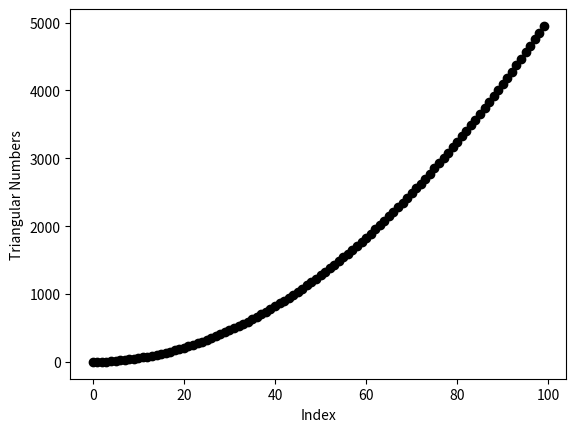

Reproduce this figure in Python.
import matplotlib.pyplot as plt
import numpy as np 

xvals = np.zeros(100)
triangularNumbers = np.zeros(100)
# Insert your code to compute the triangular numbers here
for i in range(1,100) : 
    xvals[i]=i
    triangularNumbers[i] = triangularNumbers[i-1] + i


plt.plot( xvals, triangularNumbers, 'ko' )
plt.xlabel("Index")
plt.ylabel("Triangular Numbers")
plt.savefig("triangular.png" )
